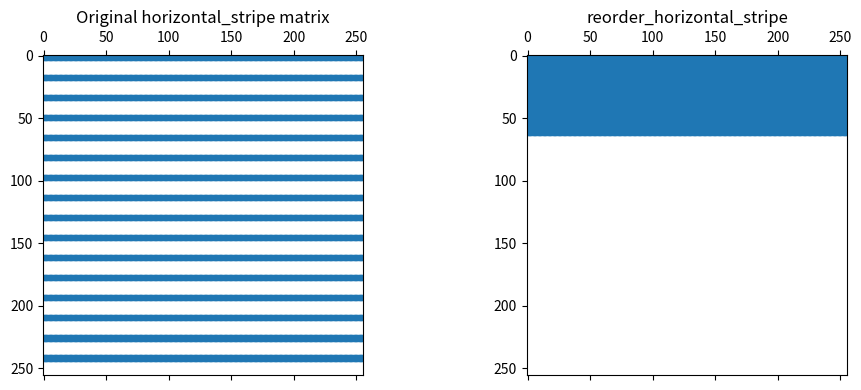

The matplotlib source for this figure:
import numpy as np
from scipy import sparse
import matplotlib.pyplot as plt

def mod32_matrix(n) -> sparse.csr_matrix:
    rr = np.arange(n)[np.arange(n) % 32 == 1]
    cc = np.arange(n)[np.arange(n) % 32 == 1]
    r = np.repeat(rr, len(cc))
    c = np.tile(cc, len(rr))
    data = np.ones(len(r), dtype=np.float64)
    return sparse.csr_matrix((data, (r, c)), shape=(n, n))


def banded_matrix(n, bandwidth) -> sparse.csr_matrix:
    diags = [np.ones(n)]
    offs = [0]
    for d in range(1, bandwidth):
        diags += [np.ones(n - d), np.ones(n - d)]
        offs += [d, -d]
    return sparse.diags(diags, offs, format="csr", dtype=np.float64)


def tridiagonal_matrix(n):
    diagonals = [
        -1.0 * np.ones(n - 1),
        2.0 * np.ones(n),
        -1.0 * np.ones(n - 1),
    ]
    offsets = [-1, 0, 1]

    return sparse.diags(diagonals, offsets, format="csr")


def diagonal_matrix(n):
    return sparse.diags(
        1.0 * np.ones(n),
        offsets=0,
        format="csr"
    )


def vertical_striped_matrix(n, stripe_width = 4, stripe_gap = 16) -> sparse.csr_matrix:
    rows = []
    cols = []
    data = []

    for j in range(0, n, stripe_gap):
        for w in range(stripe_width):
            col = j + w
            if col >= n:
                break
            for i in range(n):
                rows.append(i)
                cols.append(col)
                data.append(1.0)

    return sparse.csr_matrix((data, (rows, cols)), shape=(n, n))


def horizontal_striped_matrix(n, stripe_height = 4, stripe_gap = 16) -> sparse.csr_matrix:
    rows = []
    cols = []
    data = []

    for i in range(0, n, stripe_gap):
        for h in range(stripe_height):
            row = i + h
            if row >= n:
                break
            for j in range(n):
                rows.append(row)
                cols.append(j)
                data.append(1.0)

    return sparse.csr_matrix((data, (rows, cols)), shape=(n, n))



def upper_triangular_matrix(n) -> sparse.csr_matrix:
    rows = []
    cols = []
    data = []

    for i in range(n):
        for j in range(i, n):
            rows.append(i)
            cols.append(j)
            data.append(1.0)

    return sparse.csr_matrix((data, (rows, cols)), shape=(n, n))


def lower_triangular_matrix(n) -> sparse.csr_matrix:
    rows = []
    cols = []
    data = []

    for i in range(n):
        for j in range(0, i + 1):
            rows.append(i)
            cols.append(j)
            data.append(1.0)

    return sparse.csr_matrix((data, (rows, cols)), shape=(n, n))


def load_synthetic_matrix(group: str, name: str) -> sparse.csr_matrix:

    if (group, name) == ("Synthetic", "upper_triangle"):
        return upper_triangular_matrix(n=1024).tocsr()

    if (group, name) == ("Synthetic", "lower_triangle"):
        return lower_triangular_matrix(n=1024).tocsr()

    if (group, name) == ("Synthetic", "vertical_stripped"):
        return vertical_striped_matrix(n=1024, stripe_width=4, stripe_gap=16).tocsr()

    if (group, name) == ("Synthetic", "horizontal_stripped"):
        return horizontal_striped_matrix(n=1024, stripe_height=4, stripe_gap=16).tocsr()

    if (group, name) == ("Synthetic", "tridiagonal"):
        return tridiagonal_matrix(n=1024).tocsr()

    if (group, name) == ("Synthetic", "diagonal"):
        return diagonal_matrix(n=1024).tocsr()

    if (group, name) == ("Synthetic", "mod32"):
        return mod32_matrix(n=1024).tocsr()

    if (group, name) == ("Synthetic", "banded"):
        return banded_matrix(n=1024, bandwidth=8).tocsr()

    if (group, name) == ("Synthetic", "reorder_by_mod"):
        return reorder_by_mod(mod32_matrix(n=1024)).tocsr()

    if (group, name) == ("Synthetic", "reorder_vertical_stripes"):
        return reorder_vertical_stripes(vertical_striped_matrix(n=1024)).tocsr()

    if (group, name) == ("Synthetic", "reorder_horizontal_stripes"):
        return reorder_horizontal_stripes(mod32_matrix(n=1024)).tocsr()

    raise KeyError(f"Unknown synthetic matrix key: {(group, name)}")

def plot_sparsity_patterns(mats, max_n =256, markersize = 2):
    names = list(mats.keys())
    k = len(names)
    cols = 3
    rows = (k + cols - 1) // cols

    plt.figure(figsize=(5 * cols, 4 * rows))

    for idx, name in enumerate(names, start=1):
        A = mats[name].tocsr()
        n0, n1 = A.shape
        n = min(n0, n1, max_n)
        A_view = A[:n, :n]

        plt.subplot(rows, cols, idx)
        plt.spy(A_view, markersize=markersize)
        plt.title(f"{name}\n(showing {n}×{n}, nnz={A_view.nnz})")
        plt.xlabel("col")
        plt.ylabel("row")

    plt.tight_layout()
    plt.subplots_adjust(hspace=0.5, wspace=0.3)
    plt.show()

def reorder_by_mod(A):
    n = A.shape[0]
    perm = np.argsort(np.arange(n) % 32)
    return A[perm, :][:, perm]

def reorder_vertical_stripes(A):
    col_deg = np.diff(A.tocsc().indptr)
    perm = np.argsort(-col_deg)
    return A[:, perm]

def reorder_horizontal_stripes(A):
    row_deg = np.diff(A.tocsr().indptr)
    perm = np.argsort(-row_deg)
    return A[perm, :]

A = horizontal_striped_matrix(256)
A_reordered = reorder_horizontal_stripes(A).tocsr()

plt.figure(figsize=(10,4))

plt.subplot(1,2,1)
plt.spy(A[:256,:256], markersize=2)
plt.title("Original horizontal_stripe matrix")

plt.subplot(1,2,2)
plt.spy(A_reordered[:256,:256], markersize=2)
plt.title("reorder_horizontal_stripe")

plt.tight_layout()
plt.show()

# n = 1024
# mats = {
#     "diagonal": diagonal_matrix(n),
#     "tridiagonal": tridiagonal_matrix(n),
#     "banded": banded_matrix(n, 8),
#     "mod32": mod32_matrix(n),
#     "vertical_striped": vertical_striped_matrix(n,4,16),
#     "horizontal_striped": horizontal_striped_matrix(n,4,16),
#     "upper_triangle": upper_triangular_matrix(n),
#     "lower_triangle": lower_triangular_matrix(n),
#     "reorder_by_mod": reorder_by_mod(mod32_matrix(n)),
# }

# plot_sparsity_patterns(mats, max_n=256, markersize=2)